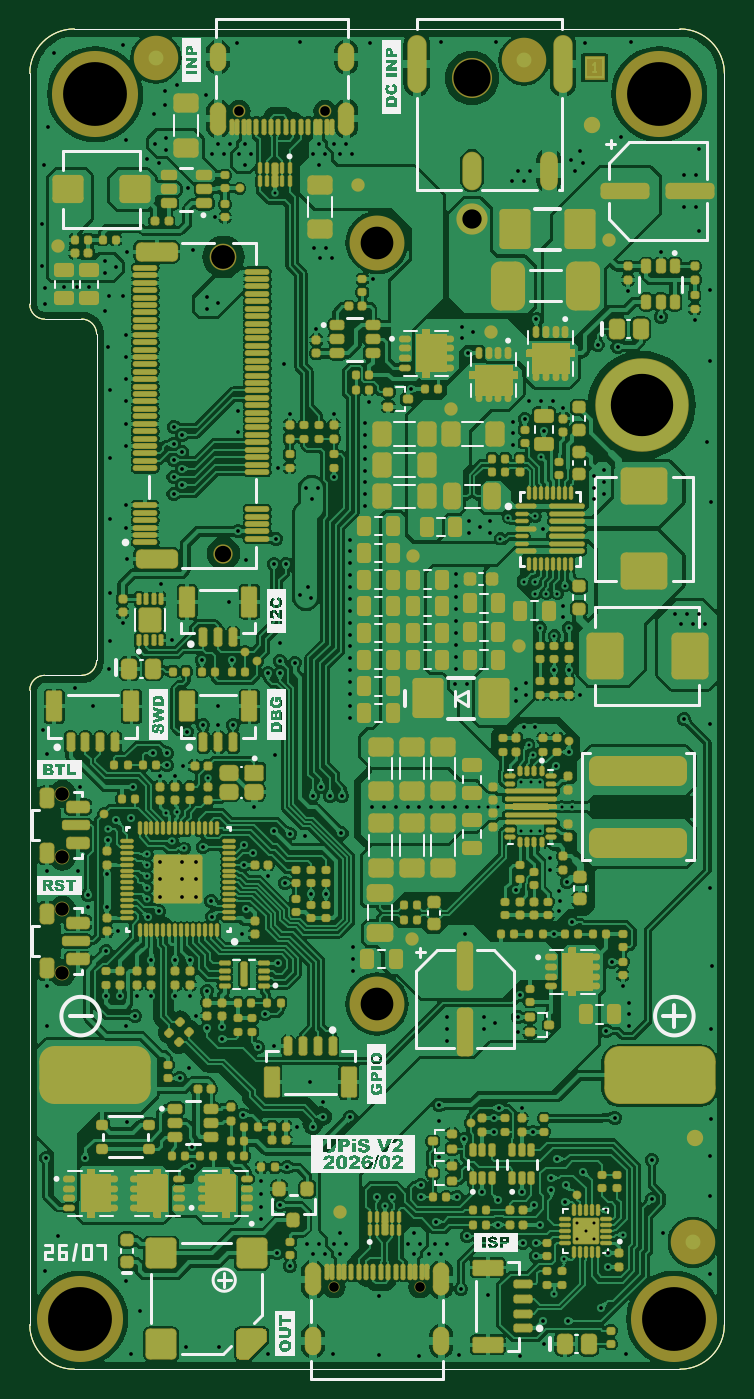
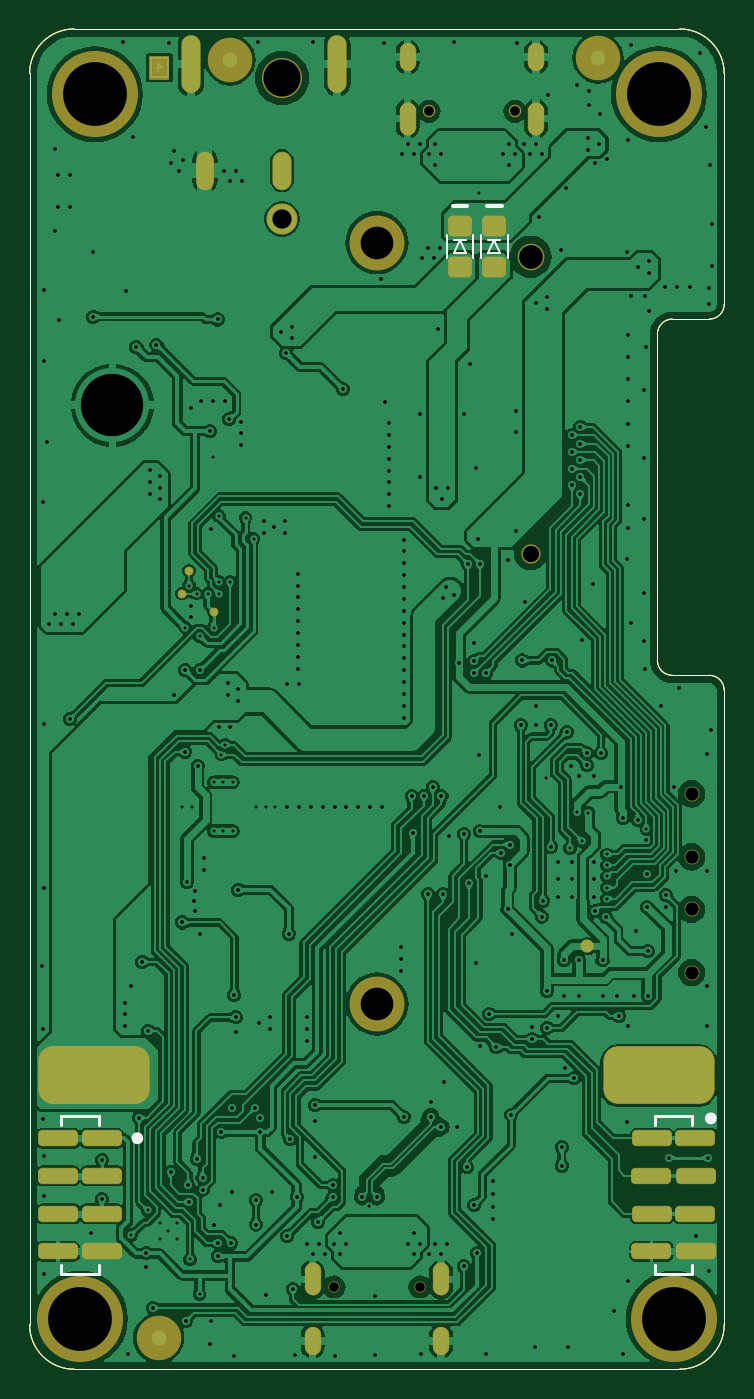
Circuit board: 12 layer files. Board 46.8 x 90.3 mm.
- drill: UPiS_V2-RoundHoles-NonPlated.TXT (508 bytes)
- drill: UPiS_V2-RoundHoles-Plated.TXT (8790 bytes)
- drill: UPiS_V2-SlotHoles-Plated.TXT (794 bytes)
- bottom_copper: UPiS_V2.GBL (162769 bytes)
- bottom_silk: UPiS_V2.GBO (2452 bytes)
- paste: UPiS_V2.GBP (3008 bytes)
- bottom_mask: UPiS_V2.GBS (5757 bytes)
- outline: UPiS_V2.GM1 (2083 bytes)
- top_copper: UPiS_V2.GTL (339280 bytes)
- top_silk: UPiS_V2.GTO (150336 bytes)
- paste: UPiS_V2.GTP (70834 bytes)
- top_mask: UPiS_V2.GTS (75296 bytes)

=== drill: UPiS_V2-RoundHoles-NonPlated.TXT ===
M48
;Layer_Color=9474304
;FILE_FORMAT=4:4
METRIC
;TYPE=NON_PLATED
T07F00S00C0.6500
T08F00S00C0.9000
T09F00S00C1.1000
T10F00S00C1.6000
T11F00S00C2.2000
T12F00S00C2.5000
T13F00S00C4.3000
%
T07
X00205101Y00055500
X00262901
X00198899Y00847500
X00141099
T08
X00022000Y00267250
Y00309750
Y00345250
Y00387750
T09
X00130500Y00549500
T10
X00130500Y00749500
T11
X00234000Y00246004
Y00759004
T12
X00297950Y00869999
T13
X00034000Y00034004
X00434000
X00044000Y00859004
X00424000
M30

=== drill: UPiS_V2-RoundHoles-Plated.TXT (8790 bytes, source omitted) ===
=== drill: UPiS_V2-SlotHoles-Plated.TXT ===
M48
;Layer_Color=9474304
;FILE_FORMAT=4:4
METRIC
;TYPE=PLATED
T03F00S00C0.6000
T05F00S00C1.8000
%
G90
G05
T03
G00X00190801Y00015000
M15
G01Y00023000
M16
G00X00190801Y00055000
M15
G01Y00066000
M16
G00X00277201Y00055000
M15
G01Y00066000
M16
G00X00277201Y00015000
M15
G01Y00023000
M16
G00X00297950Y00800504
M15
G01Y00814504
M16
G00X00349950Y00800487
M15
G01Y00814487
M16
G00X00359252Y00867499
M15
G01Y00891499
M16
G00X00260751Y00867500
M15
G01Y00891500
M16
G00X00213199Y00888000
M15
G01Y00880000
M16
G00X00213199Y00848000
M15
G01Y00837000
M16
G00X00126799Y00848000
M15
G01Y00837000
M16
G00X00126799Y00888000
M15
G01Y00880000
M16
T05
G00X00442272Y00197893
M15
G01X00406273
M16
G00X00062273Y00197893
M15
G01X00026273
M16
M17
M30

=== bottom_copper: UPiS_V2.GBL (162769 bytes, source omitted) ===
=== bottom_silk: UPiS_V2.GBO ===
G04*
G04 #@! TF.GenerationSoftware,Altium Limited,Altium Designer,23.10.1 (27)*
G04*
G04 Layer_Color=32896*
%FSAX44Y44*%
%MOMM*%
G71*
G04*
G04 #@! TF.SameCoordinates,5C1EF094-659E-4F14-B8F6-58BB7AD2CD52*
G04*
G04*
G04 #@! TF.FilePolarity,Positive*
G04*
G01*
G75*
%ADD10C,0.2000*%
%ADD11C,0.2500*%
%ADD13C,0.1500*%
%ADD16C,0.0500*%
%ADD176C,0.4000*%
D10*
X00446500Y00064200D02*
Y00070500D01*
Y00164500D02*
Y00170800D01*
X00421500Y00164500D02*
Y00170800D01*
X00421500Y00070500D02*
X00421500Y00064200D01*
X00446500D01*
X00421500Y00170800D02*
X00446500D01*
X00046500Y00164500D02*
Y00170800D01*
Y00064200D02*
Y00070500D01*
X00021500Y00164500D02*
Y00170800D01*
X00021500Y00070500D02*
X00021500Y00064200D01*
X00046500D01*
X00021500Y00170800D02*
X00046500D01*
D11*
X00150000Y00783500D02*
X00160000D01*
X00173000D02*
X00183000Y00783500D01*
D13*
X00155000Y00760500D02*
X00159000Y00752000D01*
X00151000Y00752000D02*
X00159000Y00752000D01*
X00151000Y00752000D02*
X00155000Y00760500D01*
X00151000D02*
X00159000D01*
X00146000Y00748500D02*
Y00764500D01*
X00164000Y00748500D02*
Y00764500D01*
X00178000Y00760500D02*
X00182000Y00752000D01*
X00174000Y00752000D02*
X00182000Y00752000D01*
X00174000Y00752000D02*
X00178000Y00760500D01*
X00174000D02*
X00182000D01*
X00169000Y00748500D02*
Y00764500D01*
X00187000Y00748500D02*
Y00764500D01*
D16*
X00438000Y00000000D02*
G03*
X00468000Y00030000I00000000J00030000D01*
G01*
Y00873000D02*
G03*
X00438000Y00903000I-00030000J00000000D01*
G01*
X00000000Y00030000D02*
G03*
X00030000Y00000000I00030000J00000000D01*
G01*
Y00903000D02*
G03*
X00000000Y00873000I00000000J-00030000D01*
G01*
Y00717500D02*
G03*
X00010000Y00707500I00010000J00000000D01*
G01*
Y00467500D02*
G03*
X00000000Y00457500I00000000J-00010000D01*
G01*
X00035000Y00467500D02*
G03*
X00045000Y00477500I00000000J00010000D01*
G01*
Y00697500D02*
G03*
X00035000Y00707500I-00010000J00000000D01*
G01*
X00468000Y00030000D02*
Y00873000D01*
X00030000Y00000000D02*
X00438000D01*
X00030000Y00903000D02*
X00438000D01*
X00000000Y00717500D02*
Y00873000D01*
Y00030000D02*
Y00457500D01*
X00010034Y00467534D02*
X00035034D01*
X00010000Y00707500D02*
X00035000D01*
X00045000Y00477500D02*
Y00697500D01*
D176*
X00397400Y00155600D02*
G03*
X00397400Y00155600I-00002000J00000000D01*
G01*
X00011000Y00169000D02*
G03*
X00011000Y00169000I-00002000J00000000D01*
G01*
M02*

=== paste: UPiS_V2.GBP (3008 bytes, source withheld) ===
=== bottom_mask: UPiS_V2.GBS (5757 bytes, source withheld) ===
=== outline: UPiS_V2.GM1 ===
G04*
G04 #@! TF.GenerationSoftware,Altium Limited,Altium Designer,23.10.1 (27)*
G04*
G04 Layer_Color=16776960*
%FSAX44Y44*%
%MOMM*%
G71*
G04*
G04 #@! TF.SameCoordinates,5C1EF094-659E-4F14-B8F6-58BB7AD2CD52*
G04*
G04*
G04 #@! TF.FilePolarity,Positive*
G04*
G01*
G75*
%ADD16C,0.0500*%
D16*
X00438000Y00000000D02*
G03*
X00468000Y00030000I00000000J00030000D01*
G01*
Y00873000D02*
G03*
X00438000Y00903000I-00030000J00000000D01*
G01*
X00000000Y00030000D02*
G03*
X00030000Y00000000I00030000J00000000D01*
G01*
Y00903000D02*
G03*
X00000000Y00873000I00000000J-00030000D01*
G01*
Y00717500D02*
G03*
X00010000Y00707500I00010000J00000000D01*
G01*
Y00467500D02*
G03*
X00000000Y00457500I00000000J-00010000D01*
G01*
X00035000Y00467500D02*
G03*
X00045000Y00477500I00000000J00010000D01*
G01*
Y00697500D02*
G03*
X00035000Y00707500I-00010000J00000000D01*
G01*
X00468000Y00030000D02*
Y00873000D01*
X00030000Y00000000D02*
X00438000D01*
X00030000Y00903000D02*
X00438000D01*
X00000000Y00717500D02*
Y00873000D01*
Y00030000D02*
Y00457500D01*
X00010034Y00467534D02*
X00035034D01*
X00010000Y00707500D02*
X00035000D01*
X00045000Y00477500D02*
Y00697500D01*
X00438000Y00000000D02*
G03*
X00468000Y00030000I00000000J00030000D01*
G01*
Y00873000D02*
G03*
X00438000Y00903000I-00030000J00000000D01*
G01*
X00000000Y00030000D02*
G03*
X00030000Y00000000I00030000J00000000D01*
G01*
Y00903000D02*
G03*
X00000000Y00873000I00000000J-00030000D01*
G01*
Y00717500D02*
G03*
X00010000Y00707500I00010000J00000000D01*
G01*
Y00467500D02*
G03*
X00000000Y00457500I00000000J-00010000D01*
G01*
X00035000Y00467500D02*
G03*
X00045000Y00477500I00000000J00010000D01*
G01*
Y00697500D02*
G03*
X00035000Y00707500I-00010000J00000000D01*
G01*
X00468000Y00030000D02*
Y00873000D01*
X00030000Y00000000D02*
X00438000D01*
X00030000Y00903000D02*
X00438000D01*
X00000000Y00717500D02*
Y00873000D01*
Y00030000D02*
Y00457500D01*
X00010034Y00467534D02*
X00035034D01*
X00010000Y00707500D02*
X00035000D01*
X00045000Y00477500D02*
Y00697500D01*
M02*

=== top_copper: UPiS_V2.GTL (339280 bytes, source omitted) ===
=== top_silk: UPiS_V2.GTO (150336 bytes, source omitted) ===
=== paste: UPiS_V2.GTP (70834 bytes, source withheld) ===
=== top_mask: UPiS_V2.GTS (75296 bytes, source withheld) ===
